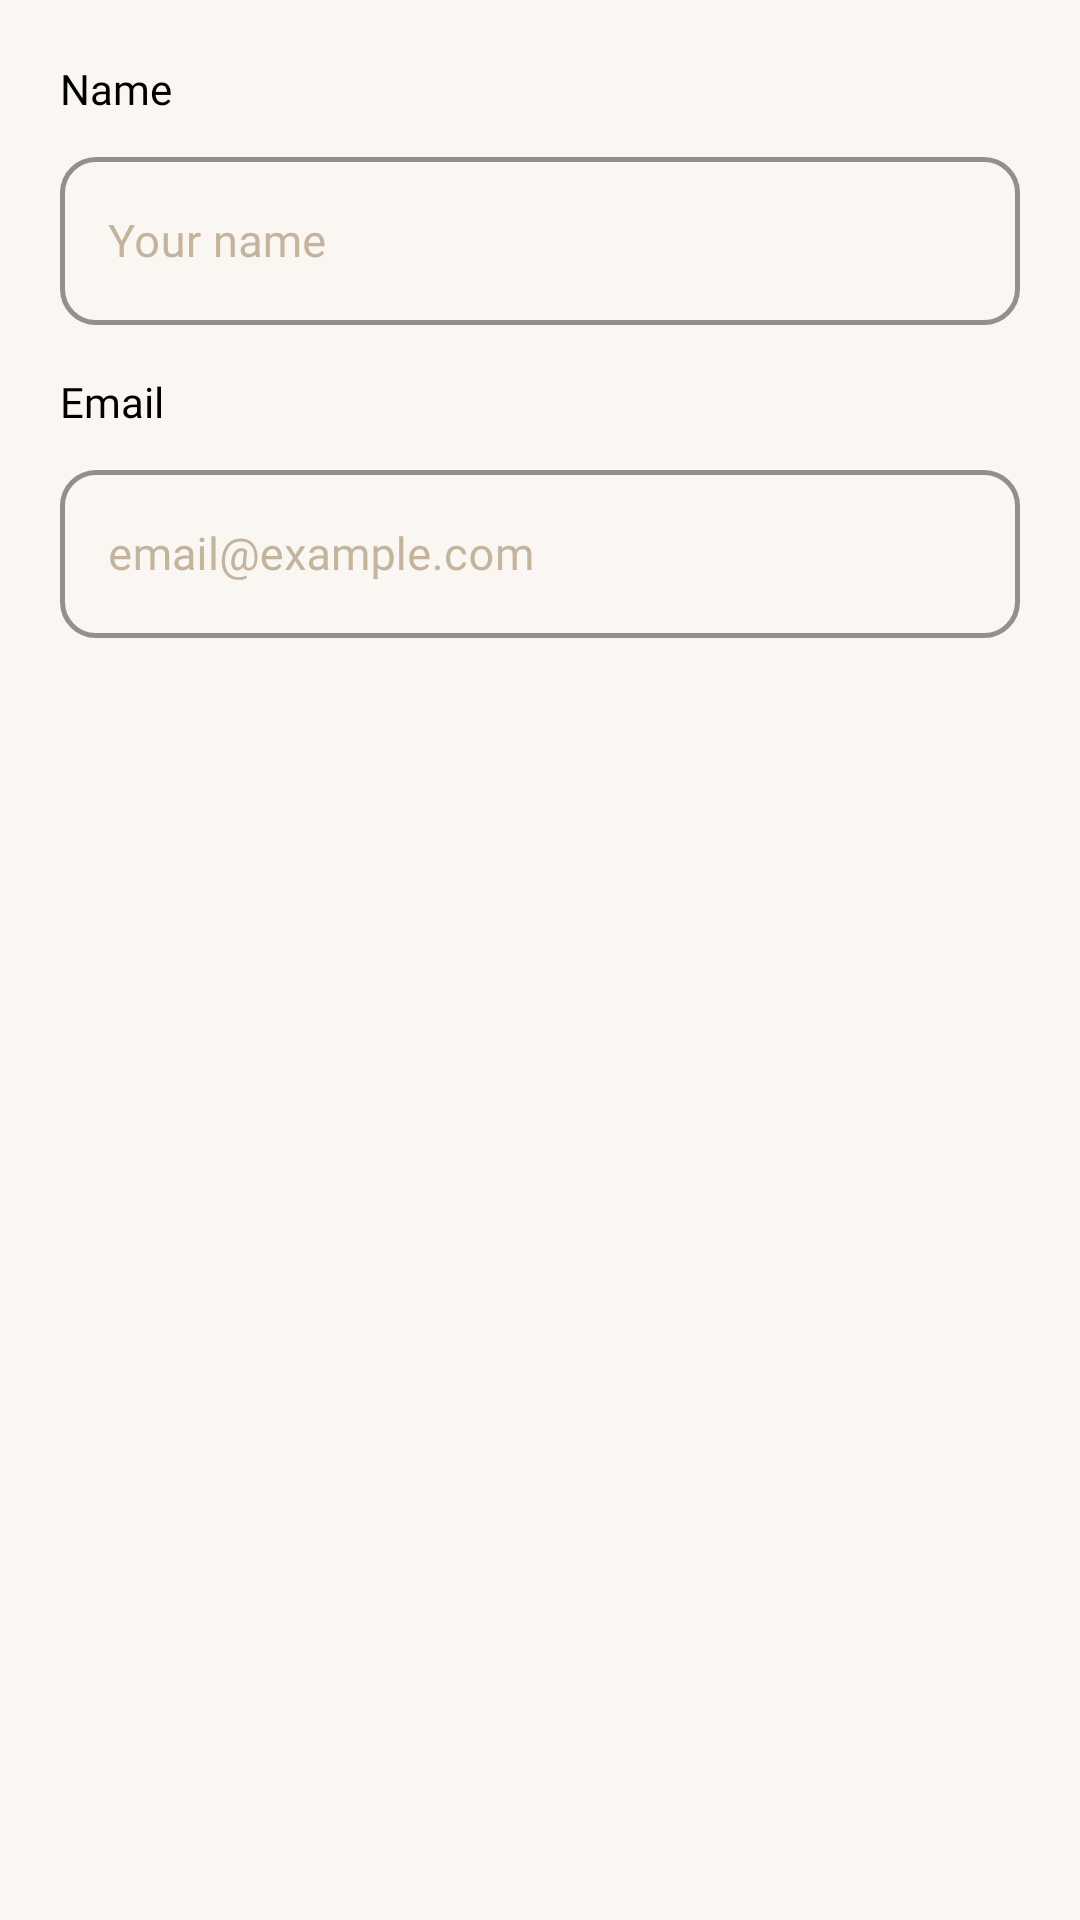

This screen was rendered from an Android layout file. Write that file and the resources it references.
<!-- AndroidManifest.xml: application theme Theme.Spendid -->
<!-- res/layout/dialog_edit_profile.xml -->
<?xml version="1.0" encoding="utf-8"?>
<LinearLayout xmlns:android="http://schemas.android.com/apk/res/android"
    xmlns:app="http://schemas.android.com/apk/res-auto"
    android:layout_width="match_parent"
    android:layout_height="wrap_content"
    android:orientation="vertical"
    android:padding="20dp">

    <TextView
        android:layout_width="wrap_content"
        android:layout_height="wrap_content"
        android:layout_marginBottom="8dp"
        android:fontFamily="@font/lato_bold"
        android:text="Name"
        android:textColor="@color/bark"
        android:textSize="14sp" />

    <com.google.android.material.textfield.TextInputLayout
        style="@style/Widget.Spendid.TextInputLayout"
        android:layout_width="match_parent"
        android:layout_height="wrap_content"
        android:layout_marginBottom="16dp">

        <com.google.android.material.textfield.TextInputEditText
            android:id="@+id/etName"
            android:layout_width="match_parent"
            android:layout_height="56dp"
            android:fontFamily="@font/lato_regular"
            android:hint="Your name"
            android:inputType="textPersonName"
            android:textSize="15sp" />

    </com.google.android.material.textfield.TextInputLayout>

    <TextView
        android:layout_width="wrap_content"
        android:layout_height="wrap_content"
        android:layout_marginBottom="8dp"
        android:fontFamily="@font/lato_bold"
        android:text="Email"
        android:textColor="@color/bark"
        android:textSize="14sp" />

    <com.google.android.material.textfield.TextInputLayout
        style="@style/Widget.Spendid.TextInputLayout"
        android:layout_width="match_parent"
        android:layout_height="wrap_content">

        <com.google.android.material.textfield.TextInputEditText
            android:id="@+id/etEmail"
            android:layout_width="match_parent"
            android:layout_height="56dp"
            android:fontFamily="@font/lato_regular"
            android:hint="email@example.com"
            android:inputType="textEmailAddress"
            android:textSize="15sp" />

    </com.google.android.material.textfield.TextInputLayout>

</LinearLayout>
<!-- resources referenced by this layout -->
<resources>
  <color name="bark">#000000</color>
  <style name="Widget.Spendid.TextInputLayout" parent="Widget.MaterialComponents.TextInputLayout.OutlinedBox">
          <item name="boxStrokeColor">@color/linen_dark</item>
          <item name="boxStrokeWidth">1.5dp</item>
          <item name="boxStrokeWidthFocused">2dp</item>
          <item name="boxCornerRadiusTopStart">@dimen/input_corner_radius</item>
          <item name="boxCornerRadiusTopEnd">@dimen/input_corner_radius</item>
          <item name="boxCornerRadiusBottomStart">@dimen/input_corner_radius</item>
          <item name="boxCornerRadiusBottomEnd">@dimen/input_corner_radius</item>
          <item name="boxBackgroundColor">@color/cream</item>
          <item name="hintTextColor">@color/brown_light</item>
          <item name="android:textColorHint">@color/hint_text</item>
          <item name="startIconTint">@color/sage</item>
          <item name="endIconTint">@color/sage</item>
          <item name="errorTextColor">@color/terracotta</item>
          <item name="errorIconTint">@color/terracotta</item>
      </style>
  <style name="Theme.Spendid" parent="Theme.Material3.Light.NoActionBar">
          
          <item name="colorPrimary">@color/forest</item>
          <item name="colorOnPrimary">@color/white</item>
          <item name="colorPrimaryContainer">@color/sage_light</item>
          <item name="colorOnPrimaryContainer">@color/forest_dark</item>
  
          
          <item name="colorSecondary">@color/brown</item>
          <item name="colorOnSecondary">@color/white</item>
          <item name="colorSecondaryContainer">@color/linen</item>
          <item name="colorOnSecondaryContainer">@color/brown_dark</item>
  
          
          <item name="colorTertiary">@color/honey</item>
          <item name="colorOnTertiary">@color/bark</item>
  
          
          <item name="android:colorBackground">@color/cream</item>
          <item name="colorSurface">@color/white</item>
          <item name="colorOnSurface">@color/bark</item>
          <item name="colorSurfaceVariant">@color/linen</item>
          <item name="colorOnSurfaceVariant">@color/brown_light</item>
          <item name="colorOutline">@color/linen_dark</item>
  
          
          <item name="colorError">@color/terracotta</item>
          <item name="colorOnError">@color/white</item>
  
          
          <item name="android:statusBarColor">@color/forest_dark</item>
          <item name="android:windowLightStatusBar">false</item>
      </style>
  <color name="linen_dark">#D7C4B0</color>
  <dimen name="input_corner_radius">12dp</dimen>
  <color name="cream">#FAF7F2</color>
  <color name="brown_light">#795548</color>
  <color name="hint_text">#C4B49E</color>
  <color name="sage">#A5C4A1</color>
  <color name="terracotta">#BF360C</color>
  <color name="forest">#2E7D32</color>
  <color name="white">#FFFFFF</color>
  <color name="sage_light">#C8E6C9</color>
  <color name="forest_dark">#1B5E20</color>
  <color name="brown">#5D4037</color>
  <color name="linen">#EDE0D4</color>
  <color name="brown_dark">#3E2723</color>
  <color name="honey">#F9A825</color>
</resources>
